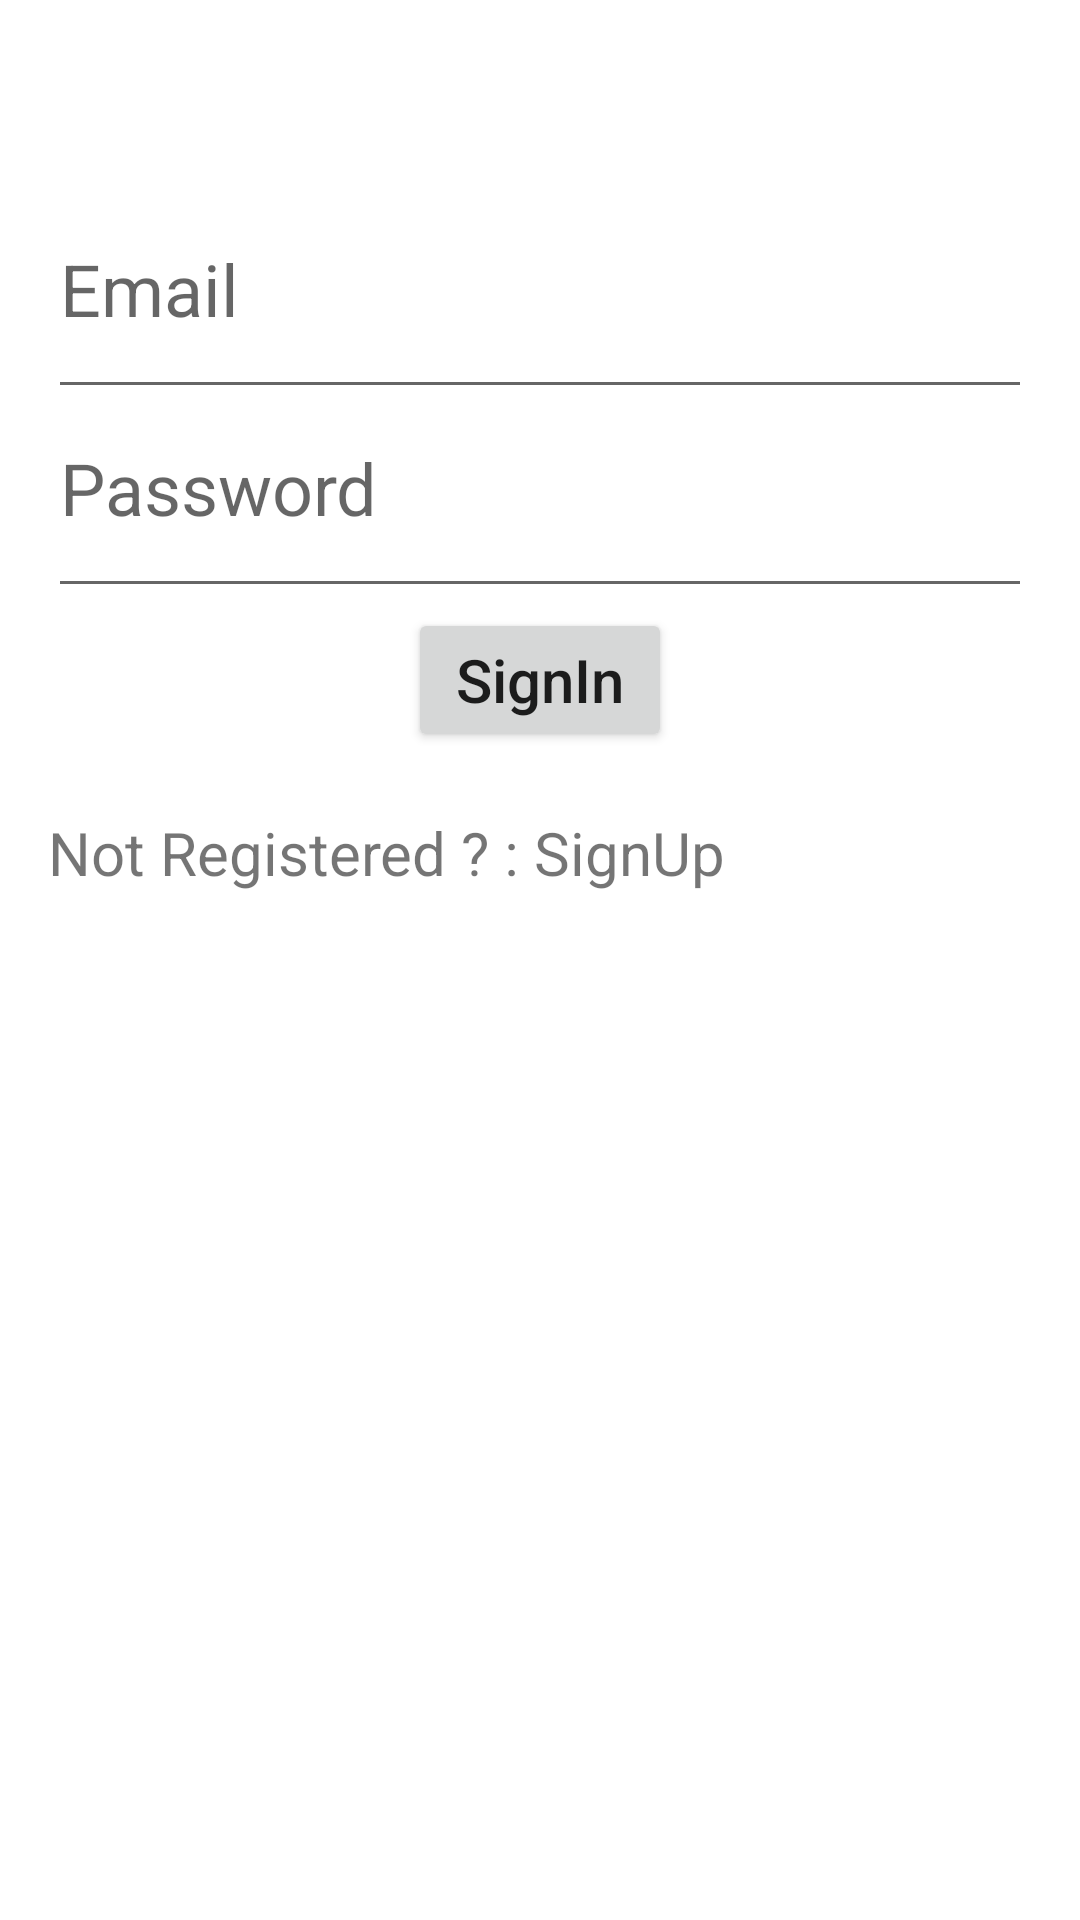

Here is an Android app screen rendered from its layout file. Give the layout XML and the strings, colors and styles it references.
<!-- AndroidManifest.xml: application theme Theme.InterviewTask3 -->
<!-- res/layout/activity_sign_in_acitivity.xml -->
<?xml version="1.0" encoding="utf-8"?>
<RelativeLayout xmlns:android="http://schemas.android.com/apk/res/android"
    xmlns:app="http://schemas.android.com/apk/res-auto"
    xmlns:tools="http://schemas.android.com/tools"
    android:id="@+id/outerLayout"
    android:layout_width="match_parent"
    android:layout_height="match_parent"
    tools:context=".SignInActivity"
    android:paddingLeft="16dp"
    android:paddingTop="20dp"
    android:paddingRight="16dp"
    android:paddingBottom="20dp"
    >



    <EditText
        android:layout_marginTop="50dp"
        android:id="@+id/email"
        android:layout_width="match_parent"
        android:layout_height="wrap_content"

        android:hint="Email"
        android:inputType="textEmailAddress"
        android:textSize="24dp"
        android:paddingBottom="24dp"

        />

    <EditText
        android:layout_width="match_parent"
        android:layout_height="wrap_content"
        android:hint="Password"
        android:textSize="24dp"
        android:layout_below="@id/email"
        android:inputType="textPassword"

        android:id="@+id/password"
        android:paddingBottom="24dp"
        />




    <Button
        android:id="@+id/buttonSignIn"
        android:layout_width="wrap_content"
        android:layout_height="wrap_content"
        android:layout_below="@id/password"
        android:layout_centerHorizontal="true"
        android:layout_marginBottom="20dp"
        android:text="SignIn"
        android:textAllCaps="false"
        android:textSize="20dp" />


    <TextView
        android:id="@+id/buttonSignUp"
        android:layout_width="match_parent"
        android:layout_height="wrap_content"
        android:text="Not Registered ? : SignUp"
        android:layout_below="@id/buttonSignIn"
        android:textSize="20dp"
        android:textColorHighlight="@color/teal_200"
        />

</RelativeLayout>
<!-- resources referenced by this layout -->
<resources>
  <style name="Theme.InterviewTask3" parent="Theme.MaterialComponents.DayNight.DarkActionBar">
          
          <item name="colorPrimary">@color/purple_500</item>
          <item name="colorPrimaryVariant">@color/purple_700</item>
          <item name="colorOnPrimary">@color/white</item>
          
          <item name="colorSecondary">@color/teal_200</item>
          <item name="colorSecondaryVariant">@color/teal_700</item>
          <item name="colorOnSecondary">@color/black</item>
          
          <item name="android:statusBarColor" tools:targetApi="l">?attr/colorPrimaryVariant</item>
          
      </style>
  <!-- not gathered from this repository: default colours our renderer supplied (Android Studio template values) -->
  <color name="purple_500">#FF6200EE</color>
  <color name="purple_700">#FF3700B3</color>
  <color name="teal_200">#FF03DAC5</color>
  <color name="teal_700">#FF018786</color>
  <color name="black">#FF000000</color>
  <color name="white">#FFFFFFFF</color>
</resources>
